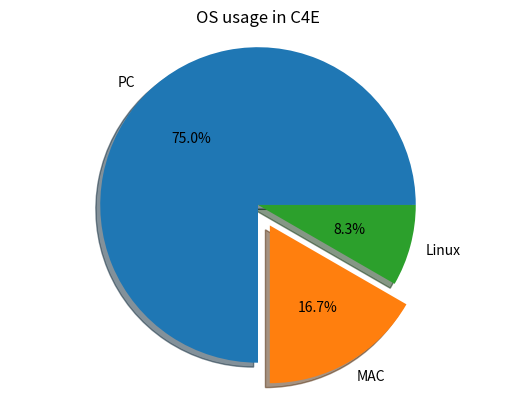

The matplotlib source for this figure:
from matplotlib import pyplot
# 1. Prepare data
machine_counts=[18,4,2]
# 2. Prepare labels
machine_names=["PC","MAC","Linux"]
# 3. Draw piechart
pyplot.pie(machine_counts,labels=machine_names,autopct="%.1f%%",shadow=True,explode=[0,0.15,0])
pyplot.title("OS usage in C4E")
pyplot.axis("equal")
# 4. Show
pyplot.show()
